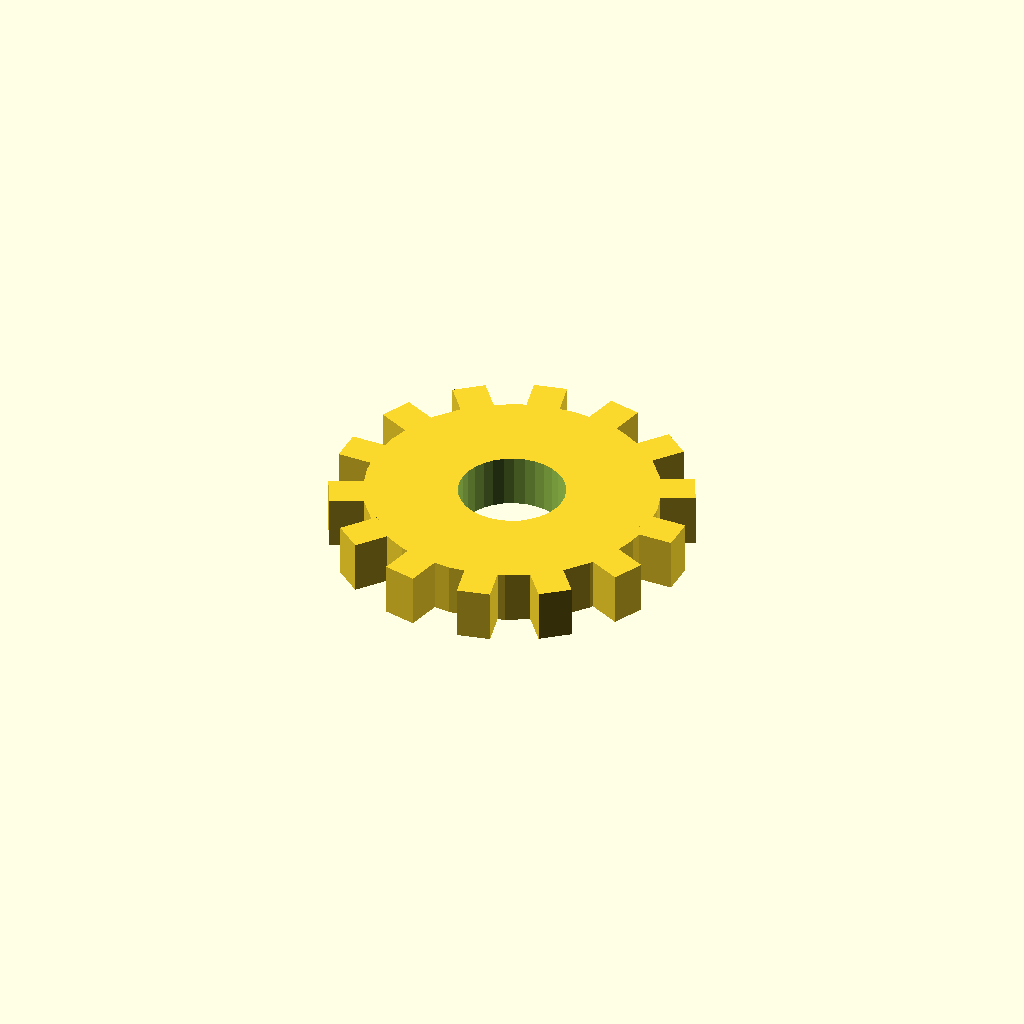
Cell 1: rendered with the file's own defaults.
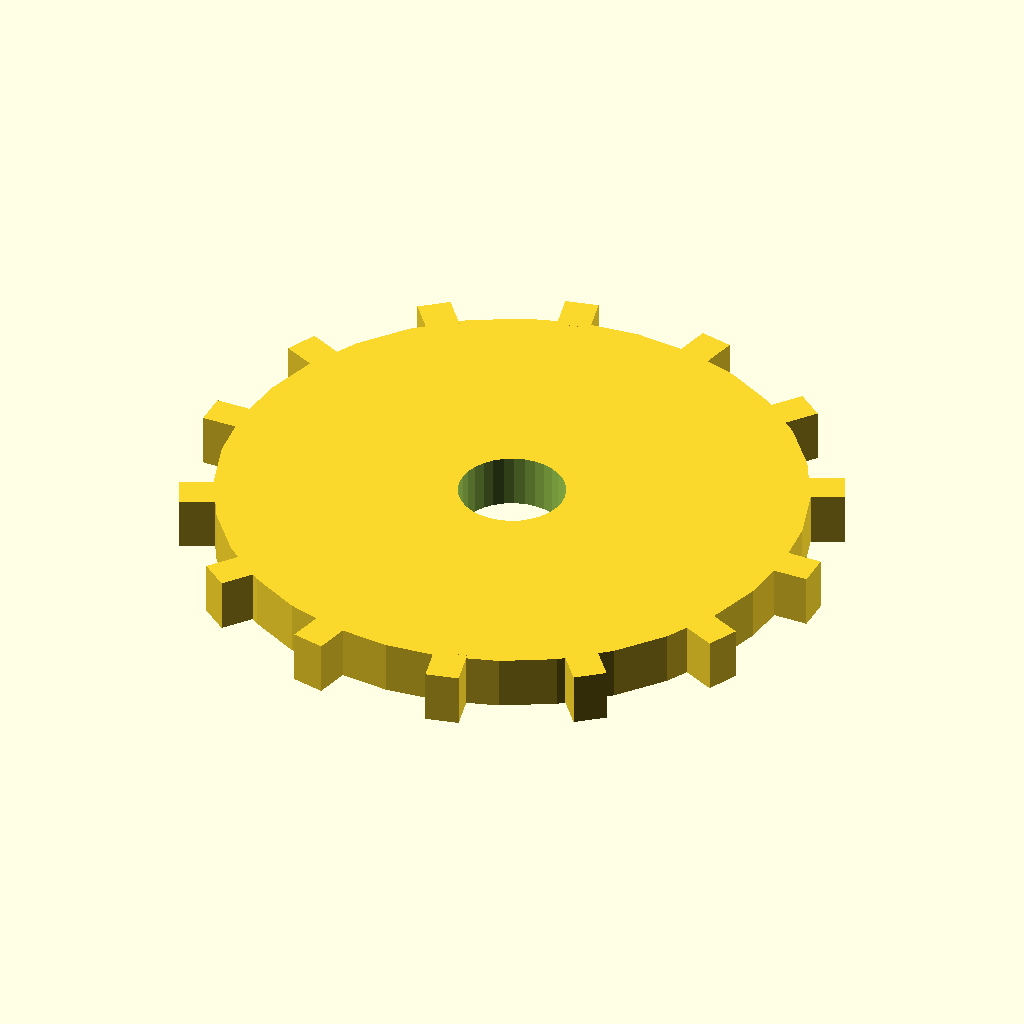
Cell 2: disc_r = 44 (everything else at default).
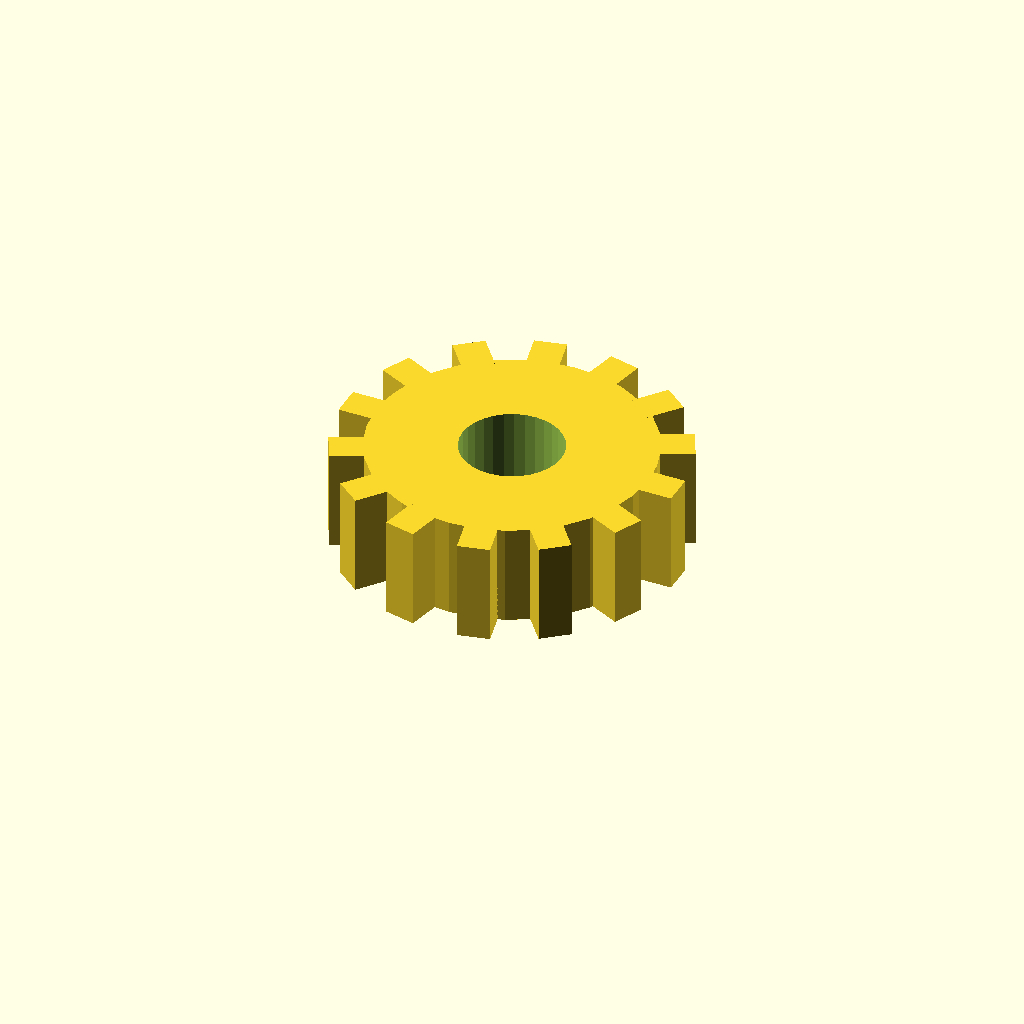
Cell 3: disc_t = 16 (everything else at default).
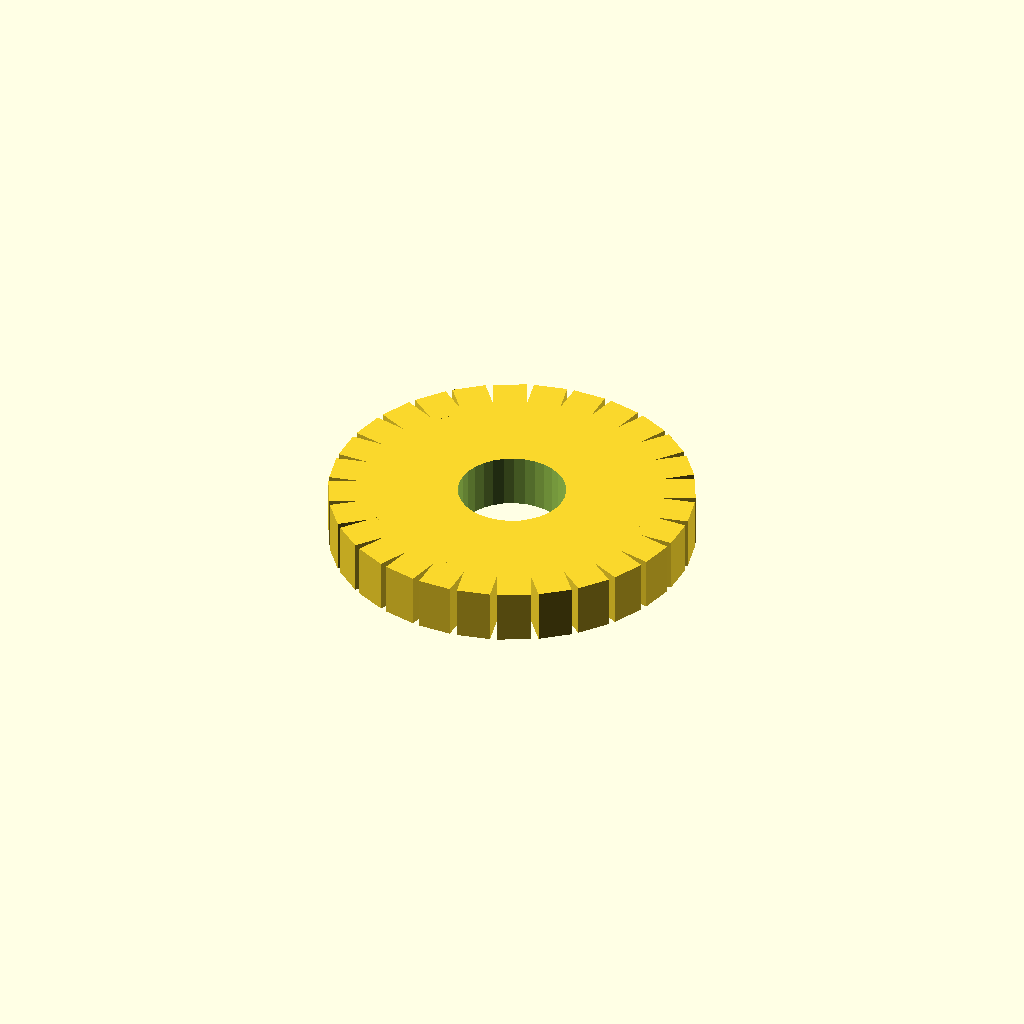
Cell 4 — n_teeth set to 28, the other parameters unchanged.
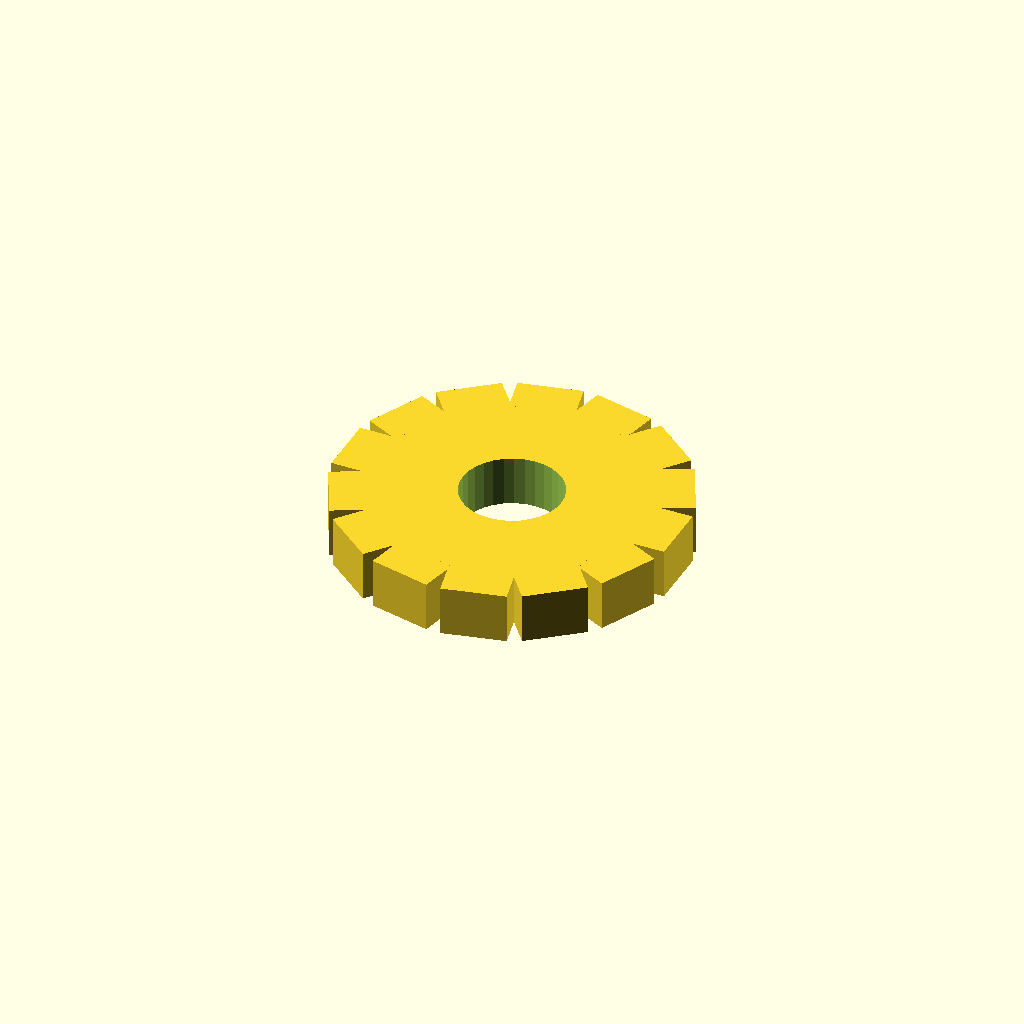
Cell 5: the same model with tooth_w = 10.
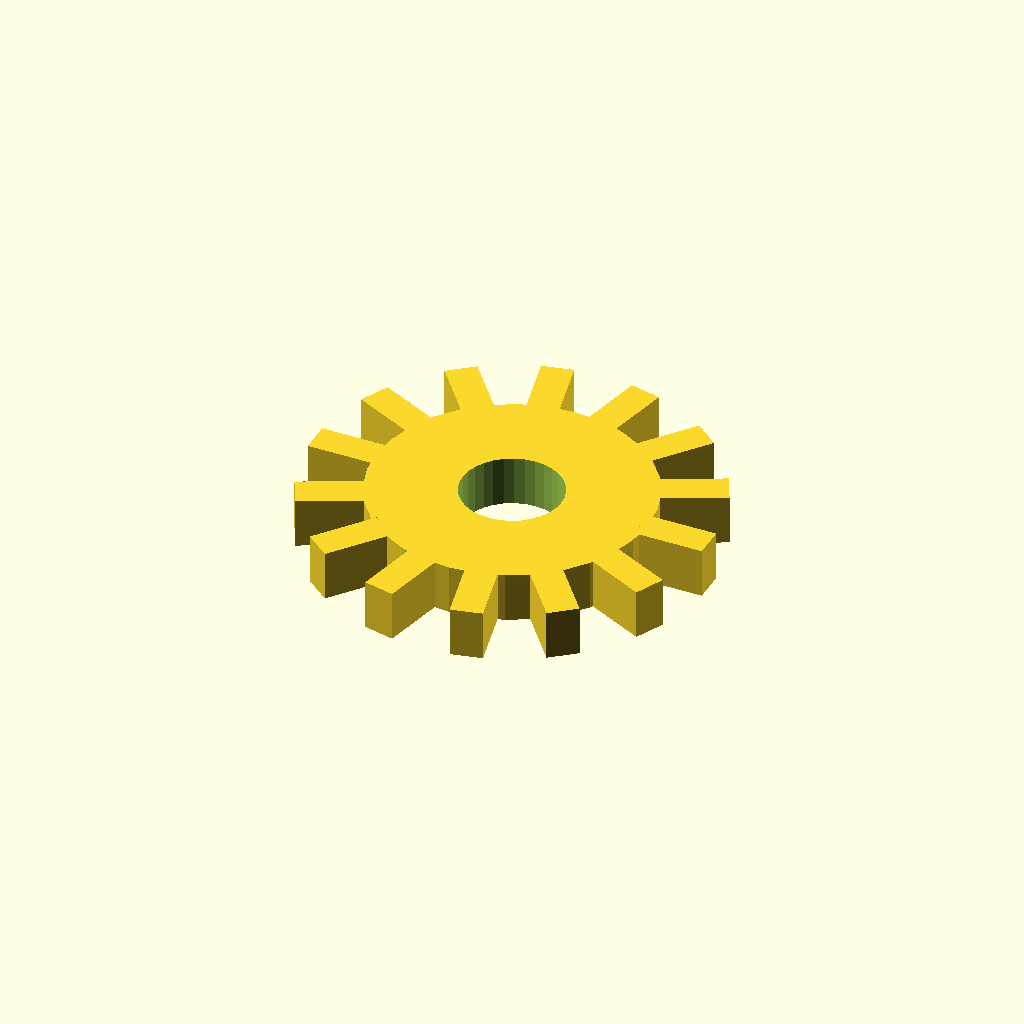
Cell 6: tooth_h = 10 (everything else at default).
One fixed orthographic camera (rotation 55°, 0°, 25°; colour scheme Cornfield) for every cell.
Source of the model, optional_data/data/solid3/spurblank/part_0156.scad:
$fn = 32;

// ----------------------------------------------------------------------
// Spur blank: bored gear blank
// ----------------------------------------------------------------------

// --- parameters (mm) ---
disc_r = 22;              // blank root radius
disc_t = 8;               // blank thickness
n_teeth = 14;             // stub tooth count
tooth_w = 5;              // tooth width at the root
tooth_h = 5;              // tooth height above the root
bore_r = 8;               // central bore radius

out_r = disc_r + tooth_h;  // tip radius
bbox_x = 54.0;  // measured width over the teeth
bbox_y = 53.76;  // measured depth over the teeth

difference() {
union() {
  cylinder(r = disc_r, h = disc_t);
  for (i = [0 : n_teeth - 1])
    rotate([0, 0, i * 360 / n_teeth])
      translate([disc_r - 1, -tooth_w / 2, 0])
        cube([tooth_h + 1, tooth_w, disc_t]);
}
  translate([0, 0, -1]) cylinder(r = bore_r, h = disc_t + 2);
}
Customizer parameters (derived from the source; name, type, default, range or options):
disc_r: number, default 22
disc_t: number, default 8
n_teeth: number, default 14
tooth_w: number, default 5
tooth_h: number, default 5
bore_r: number, default 8
bbox_x: number, default 54
bbox_y: number, default 53.76
